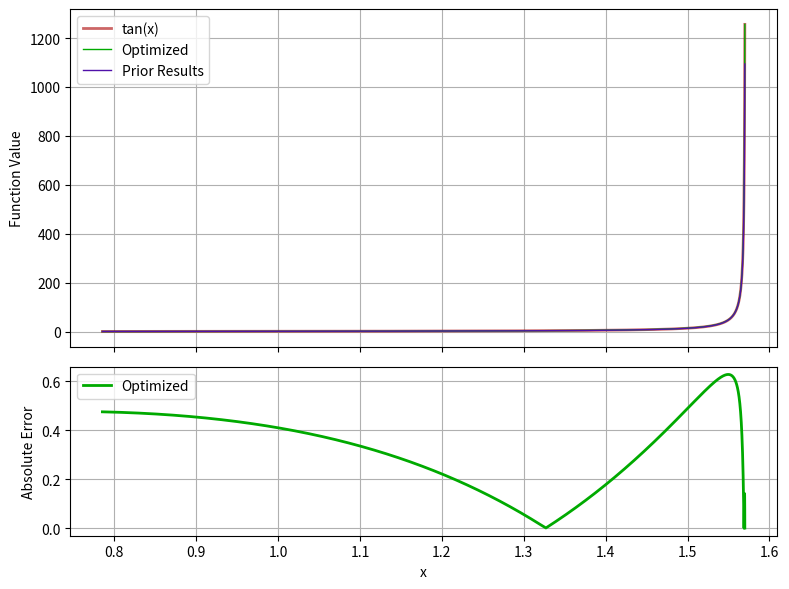

Recreate this plot in Python.
import time
import numpy as np
from scipy.optimize import minimize
import matplotlib.pyplot as plt
from scipy.optimize import basinhopping


total_tests = 1000000
weights = [0.1, 0.2, 0.7]

np.random.seed(42)
x_vals = np.random.uniform(0, 1, (int)(weights[0] * total_tests))
np.append(x_vals, np.random.uniform(1, 1.5, (int)(weights[1] * total_tests)), axis=0)
np.append(x_vals, np.random.uniform(1.5, np.pi/2, (int)(weights[2] * total_tests)), axis=0)

x_vals = np.array([0.8, 1.0, 1.3, 1.4, 1.5, 1.51, 1.53, 1.54, 1.569, 1.57])




def mixed_poly_approx(x, *args):
    top_coeff = 9 

    y1 = np.zeros_like(x, dtype=float)
    y2 = np.zeros_like(x, dtype=float)
    for a in reversed(args[:top_coeff]):
        y1 = y1 * x + a

    for a in reversed(args[top_coeff:]):
        y2 = y2 * x + a

    return y1 / y2


def test_function(*args):
    y_vals = np.tan(x_vals)
    res = mixed_poly_approx(x_vals, *args) 

    error = np.sum(np.abs(res - y_vals))

    # print(f"\33[A\rCurrent Error: {error}") #]
    return error


def objective(x):
    return test_function(*x)


def objective_stable(x):
    return objective(x)


def plot_results(x0, result):
    x_vals = np.linspace(np.pi/4, 1.57, 1000000)
    tan_values = np.tan(x_vals)
    prior_results = mixed_poly_approx(x_vals, *x0)
    optimized_results = mixed_poly_approx(x_vals, *result.x)

    # Create two vertically stacked plots that share the same x-axis
    fig, (ax1, ax2) = plt.subplots(2, 1, sharex=True, figsize=(8, 6), height_ratios=[2, 1])

# --- Top plot: function values ---
    ax1.plot(x_vals, tan_values, lw=2, alpha=0.6, linestyle="-", label="tan(x)", c="#aa0000")
    ax1.plot(x_vals, optimized_results, lw=1, linestyle="-", label="Optimized", c="#00aa00")
    ax1.plot(x_vals, prior_results, lw=1, linestyle="-", label="Prior Results", c="#5011a9")
    ax1.set_ylabel("Function Value")
    ax1.legend()
    ax1.grid(True)

# --- Bottom plot: absolute error ---
    error_optimized = np.abs(tan_values - optimized_results)
    error_prior = np.abs(tan_values - prior_results)

    ax2.plot(x_vals, error_optimized, lw=2, linestyle="-", label="Optimized", c="#00aa00")
    # ax2.plot(x_vals, error_prior, lw=2, linestyle="--", alpha=0.6, label="Prior Results", c="#5011a9")
    ax2.set_xlabel("x")
    ax2.set_ylabel("Absolute Error")
    ax2.legend()
    ax2.grid(True)

    plt.tight_layout()
    plt.show()

    
def  run_optimization(x0):
    print("Run Optimization\n")
    minimizer_kwargs = dict(
        method="Powell",
        options={"maxiter": 100_000, "xtol": 1e-6, "ftol": 1e-8}
    )
    result = basinhopping(
        objective_stable, x0,
        niter=60, stepsize=0.25, minimizer_kwargs=minimizer_kwargs, disp=False
    )

    print("Optimization successful:", result.success)
    print("Minimum value:", result.fun)
    print("\n")

    for x in result.x[:8]:
        print(f"{x},")

    print(f"{result.x[9]}\n")

    for x in result.x[9:-1]:
        print(f"{x},")

    print(f"{result.x[-1]}")
    return result


x0 = [
    0.038633276436529584,
    0.9137390202439528,
    -0.07252515250382474,
    0.19142802900467548,
    -0.09060210206571162,
    0.08145495015662974,
    -0.12242428571428568,
    -0.004119999999999985,
    0.02891777777777782,
    1.01038,
    0.014700000000000157,
    -0.3602766666666666,
    -0.042852930416246715,
    0.0035719190611220863
]

print("")
print(objective(x0))
result = run_optimization(x0)

plot_results(x0, result)

